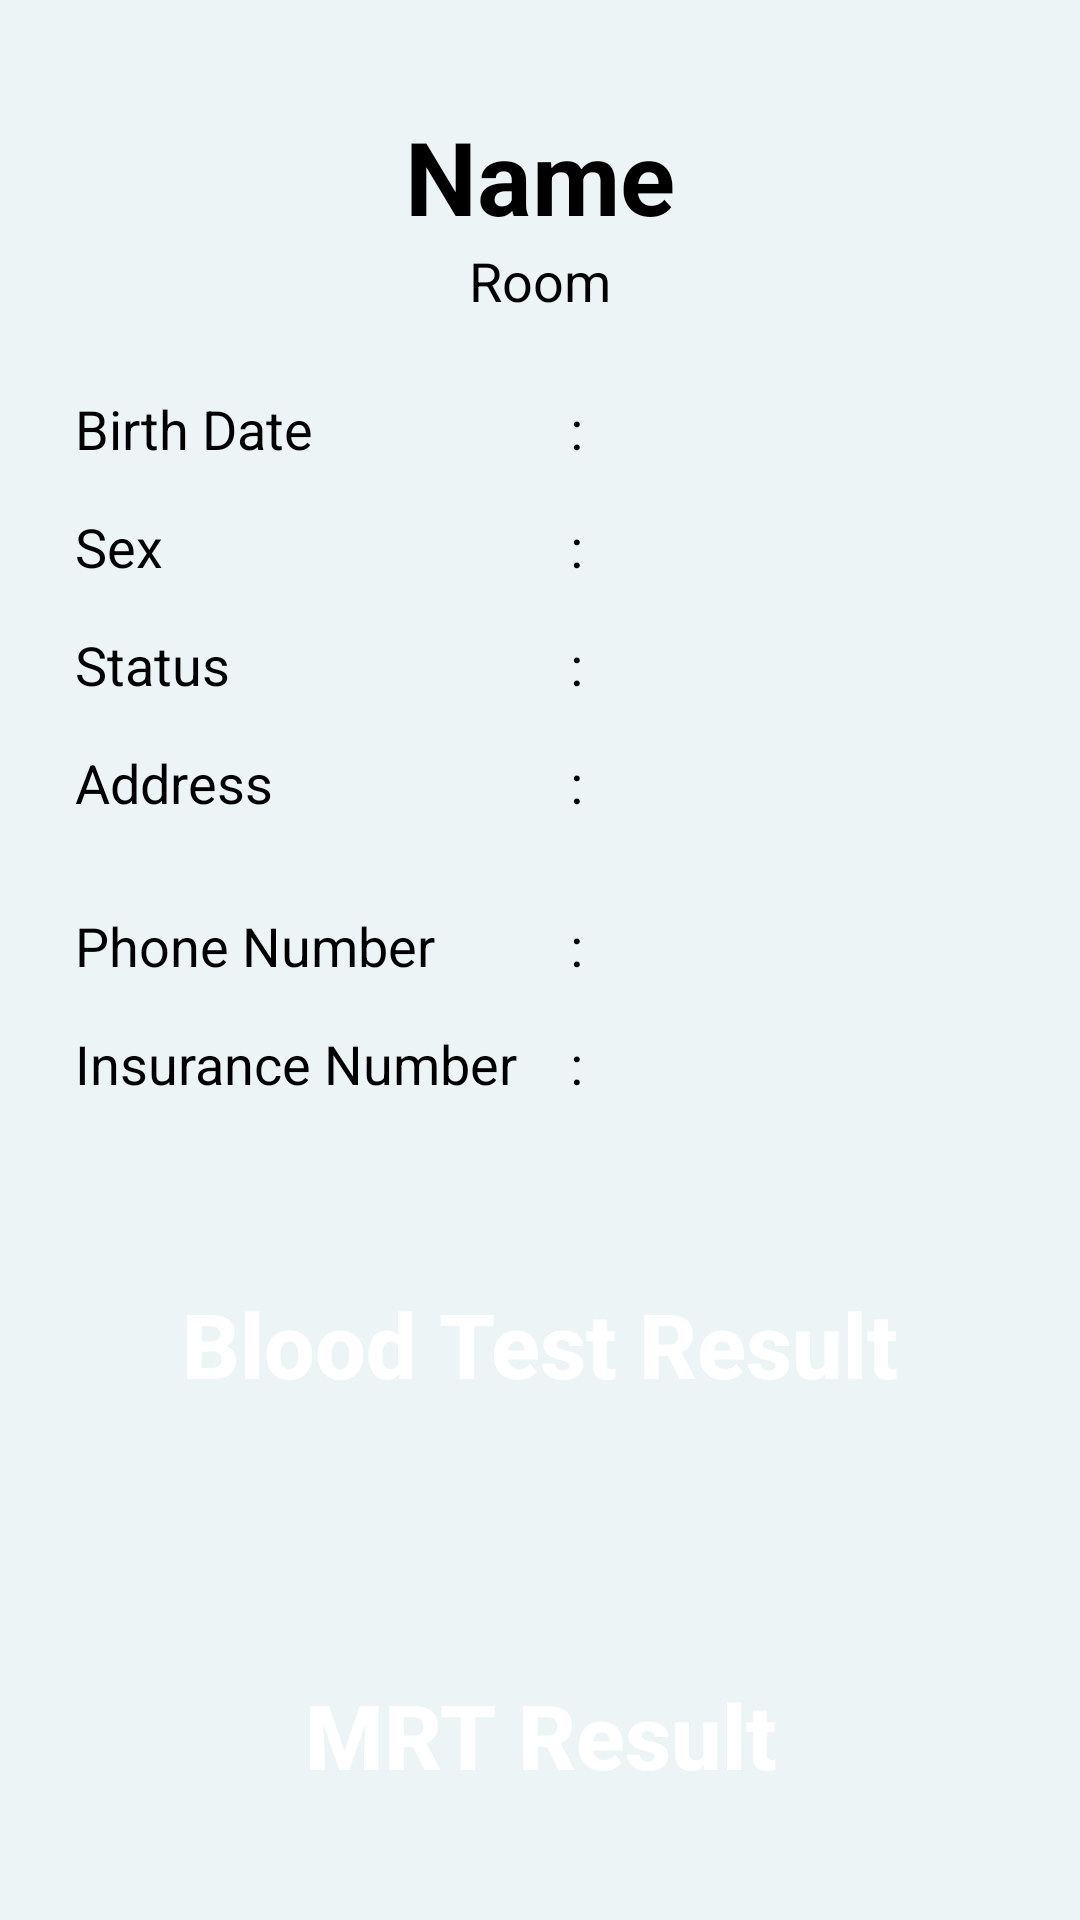

The Android layout XML behind this screen, and the referenced resources:
<!-- AndroidManifest.xml: application theme Theme.DocuMed -->
<!-- res/layout/activity_patient_data.xml -->
<?xml version="1.0" encoding="utf-8"?>
<RelativeLayout xmlns:android="http://schemas.android.com/apk/res/android"
    xmlns:app="http://schemas.android.com/apk/res-auto"
    xmlns:tools="http://schemas.android.com/tools"
    android:layout_width="match_parent"
    android:layout_height="match_parent"
    android:background="@color/lighter_background"
    tools:context=".Fragment.MenuFragment" >

    <TextView
        android:id="@+id/tvPatientName"
        android:layout_width="wrap_content"
        android:layout_height="wrap_content"
        android:layout_marginTop="16dp"
        android:paddingTop="20dp"
        android:text="Name"
        android:textColor="@color/black"
        android:textSize="34sp"
        android:textStyle="bold"
        android:layout_centerHorizontal="true"
        />

    <TextView
        android:id="@+id/tvRoomNumber"
        android:layout_width="wrap_content"
        android:layout_height="wrap_content"
        android:layout_centerHorizontal="true"
        android:layout_below="@+id/tvPatientName"
        android:textSize="18sp"
        android:paddingBottom="10dp"
        android:textColor="@color/black"
        android:text="Room" />

    <TextView
        android:id="@+id/tvBirthDate"
        android:layout_width="wrap_content"
        android:layout_height="wrap_content"
        android:layout_marginTop="15dp"
        android:layout_marginLeft="25dp"
        android:layout_below="@+id/tvRoomNumber"
        android:textSize="18sp"
        android:textColor="@color/black"
        android:text="Birth Date" />

    <TextView
        android:id="@+id/infoBirthDate"
        android:layout_width="wrap_content"
        android:layout_height="wrap_content"
        android:layout_below="@+id/tvRoomNumber"
        android:textSize="18sp"
        android:layout_marginTop="15dp"
        android:textColor="@color/black"
        android:text=":  "
        android:layout_marginLeft="190dp"
        />

    <TextView
        android:id="@+id/tvSex"
        android:layout_width="wrap_content"
        android:layout_height="wrap_content"
        android:layout_marginTop="15dp"
        android:layout_marginLeft="25dp"
        android:layout_below="@+id/tvBirthDate"
        android:textSize="18sp"
        android:textColor="@color/black"
        android:text="Sex" />

    <TextView
        android:id="@+id/infoSex"
        android:layout_width="wrap_content"
        android:layout_height="wrap_content"
        android:layout_below="@+id/tvBirthDate"
        android:textSize="18sp"
        android:layout_marginTop="15dp"
        android:textColor="@color/black"
        android:text=":  "
        android:layout_marginLeft="190dp"
        />

    <TextView
        android:id="@+id/tvStatus"
        android:layout_width="wrap_content"
        android:layout_height="wrap_content"
        android:layout_marginTop="15dp"
        android:layout_marginLeft="25dp"
        android:layout_below="@+id/tvSex"
        android:textSize="18sp"
        android:textColor="@color/black"
        android:text="Status" />

    <TextView
        android:id="@+id/infoStatus"
        android:layout_width="wrap_content"
        android:layout_height="wrap_content"
        android:layout_below="@+id/tvSex"
        android:textSize="18sp"
        android:layout_marginTop="15dp"
        android:textColor="@color/black"
        android:text=":  "
        android:layout_marginLeft="190dp"
        />

    <TextView
        android:id="@+id/tvAddress"
        android:layout_width="wrap_content"
        android:layout_height="wrap_content"
        android:layout_marginTop="15dp"
        android:layout_marginLeft="25dp"
        android:layout_below="@+id/tvStatus"
        android:textSize="18sp"
        android:textColor="@color/black"
        android:text="Address" />

    <TextView
        android:id="@+id/infoAddress"
        android:layout_width="wrap_content"
        android:layout_height="wrap_content"
        android:layout_below="@+id/tvStatus"
        android:textSize="18sp"
        android:layout_marginTop="15dp"
        android:layout_marginRight="25dp"
        android:textColor="@color/black"
        android:text=":  "
        android:layout_marginLeft="190dp"
        />

    <TextView
        android:id="@+id/tvPhone"
        android:layout_width="wrap_content"
        android:layout_height="wrap_content"
        android:layout_marginTop="30dp"
        android:layout_marginLeft="25dp"
        android:layout_below="@+id/tvAddress"
        android:textSize="18sp"
        android:textColor="@color/black"
        android:text="Phone Number" />

    <TextView
        android:id="@+id/infoPhone"
        android:layout_width="wrap_content"
        android:layout_height="wrap_content"
        android:layout_below="@+id/tvAddress"
        android:textSize="18sp"
        android:layout_marginTop="30dp"
        android:textColor="@color/black"
        android:text=":  "
        android:layout_marginLeft="190dp"
        />

    <TextView
        android:id="@+id/tvInsuranceNumber"
        android:layout_width="wrap_content"
        android:layout_height="wrap_content"
        android:layout_marginTop="15dp"
        android:layout_marginLeft="25dp"
        android:layout_below="@+id/tvPhone"
        android:textSize="18sp"
        android:textColor="@color/black"
        android:text="Insurance Number" />

    <TextView
        android:id="@+id/infoInsuranceNumber"
        android:layout_width="wrap_content"
        android:layout_height="wrap_content"
        android:layout_below="@+id/tvPhone"
        android:textSize="18sp"
        android:layout_marginTop="15dp"
        android:textColor="@color/black"
        android:text=":  "
        android:layout_marginLeft="190dp"
        />


    <androidx.appcompat.widget.AppCompatButton
        android:id="@+id/btnBloodTest"
        android:layout_width="match_parent"
        android:layout_height="wrap_content"
        android:layout_marginTop="32dp"
        android:layout_marginLeft="25dp"
        android:layout_marginRight="25dp"
        android:width="320dp"
        android:padding="29dp"
        android:background="@drawable/curved_dark_blue_bg"
        android:text="Blood Test Result"
        android:textStyle="bold"
        android:textColor="#FFFFFF"
        android:textSize="30sp"
        android:layout_below="@id/tvInsuranceNumber"
        app:layout_constraintEnd_toEndOf="parent"
        app:layout_constraintStart_toStartOf="parent"
        android:textAllCaps="false"
        android:layout_centerHorizontal="true"
        />

    <androidx.appcompat.widget.AppCompatButton
        android:id="@+id/btnMRT"
        android:layout_width="match_parent"
        android:layout_height="wrap_content"
        android:layout_marginTop="32dp"
        android:layout_marginLeft="25dp"
        android:layout_marginRight="25dp"
        android:width="320dp"
        android:padding="29dp"
        android:background="@drawable/curved_dark_blue_bg"
        android:text="MRT Result"
        android:textStyle="bold"
        android:textColor="#FFFFFF"
        android:textSize="30sp"
        android:layout_below="@id/btnBloodTest"
        app:layout_constraintEnd_toEndOf="parent"
        app:layout_constraintStart_toStartOf="parent"
        android:textAllCaps="false"
        android:layout_centerHorizontal="true"
        />
</RelativeLayout>
<!-- resources referenced by this layout -->
<resources>
  <color name="black">#FF000000</color>
  <color name="lighter_background">#ECF4F5</color>
  <style name="Theme.DocuMed" parent="Theme.MaterialComponents.DayNight.DarkActionBar">
          
          <item name="colorPrimary">@color/purple_500</item>
          <item name="colorPrimaryVariant">@color/purple_700</item>
          <item name="colorOnPrimary">@color/white</item>
          
          <item name="colorSecondary">@color/teal_200</item>
          <item name="colorSecondaryVariant">@color/teal_700</item>
          <item name="colorOnSecondary">@color/black</item>
          
          <item name="android:statusBarColor">?attr/colorPrimaryVariant</item>
          
      </style>
  <color name="purple_500">#FF6200EE</color>
  <color name="purple_700">#FF3700B3</color>
  <color name="white">#FFFFFFFF</color>
  <color name="teal_200">#FF03DAC5</color>
  <color name="teal_700">#FF018786</color>
</resources>
